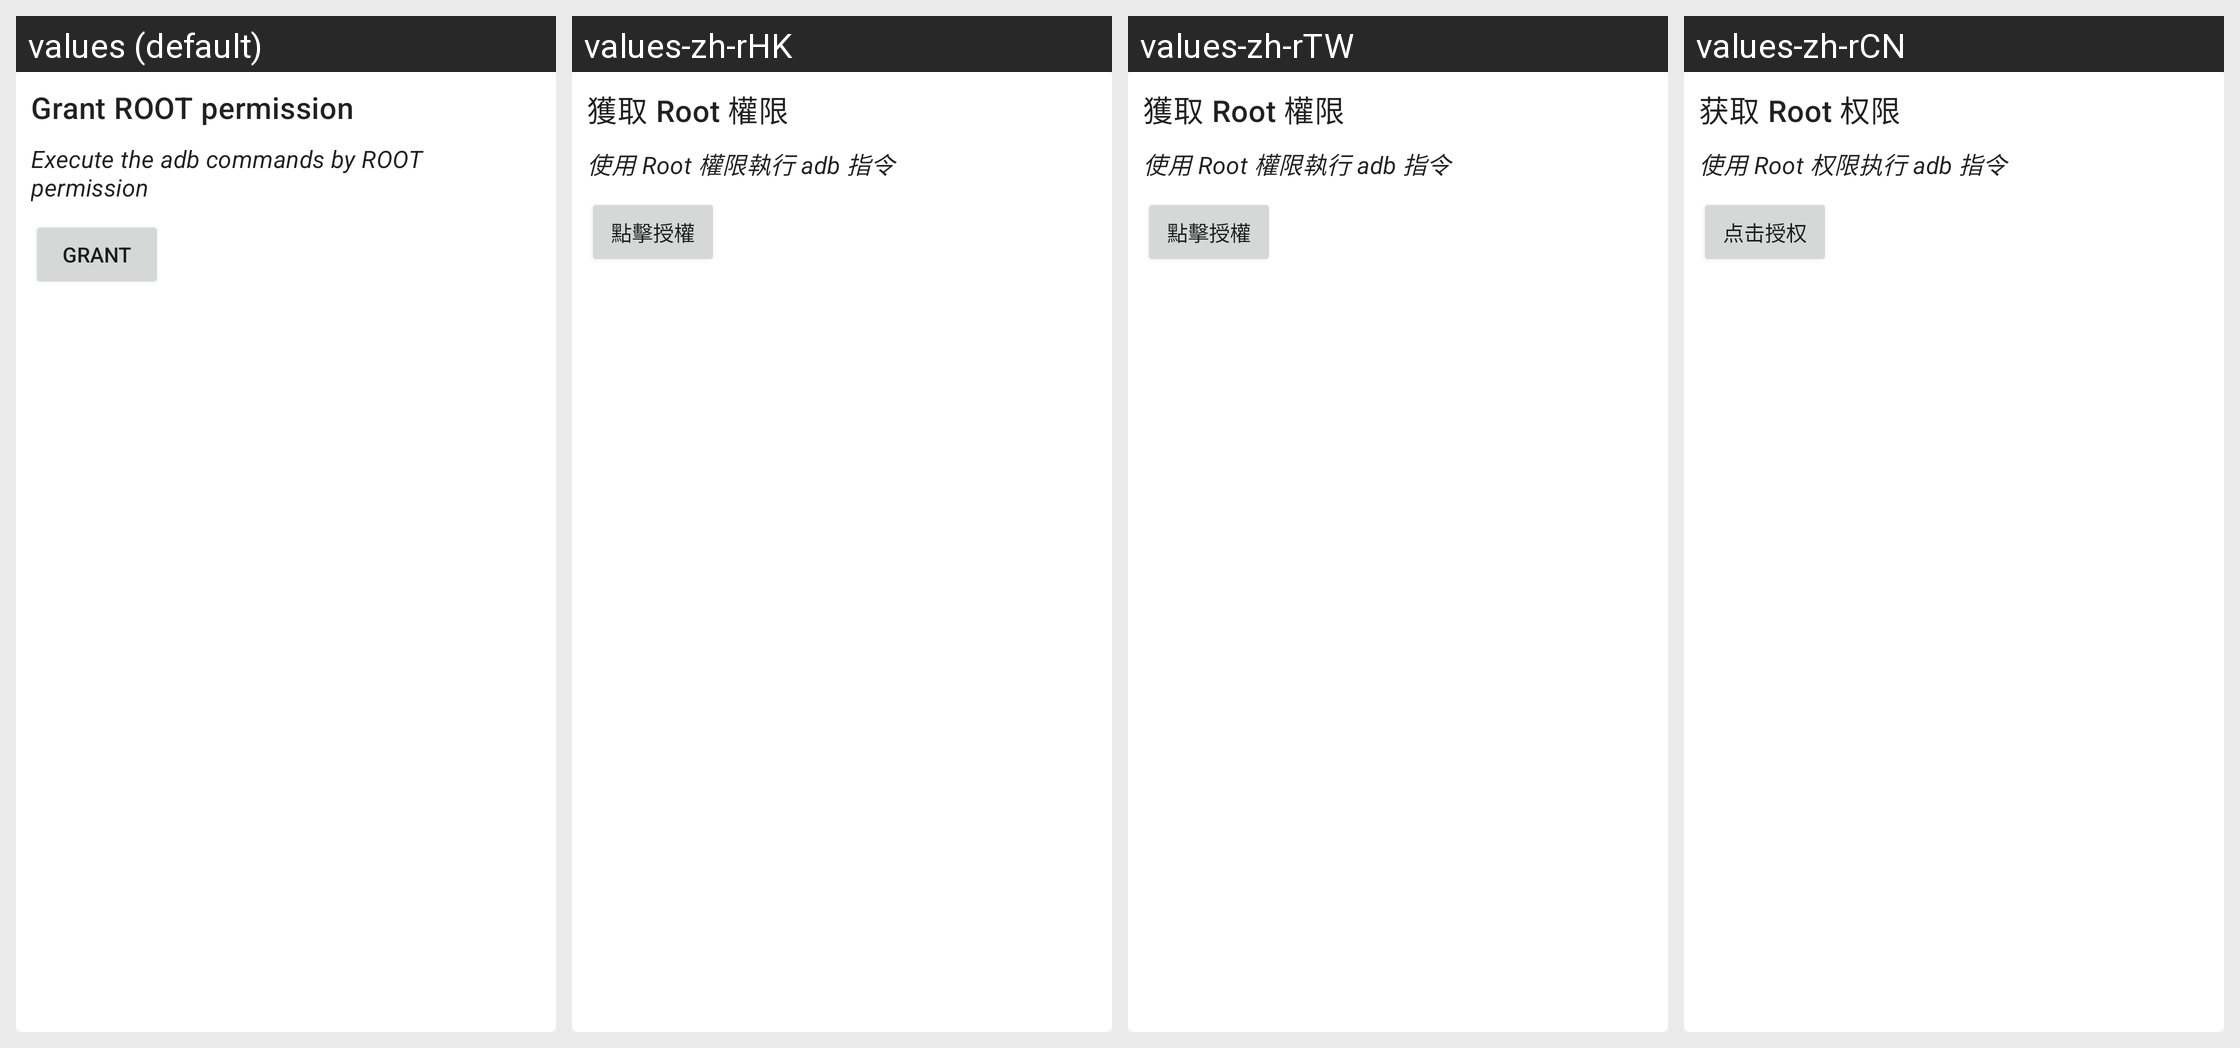

Here is an Android app screen in its default locale and in the app's own translations. Write out the translated-string differences for the strings that appear on this screen.
Android screen res/layout/card_acquire_root_permission.xml rendered under 4 locales, left to right: values (default), values-zh-rHK, values-zh-rTW, values-zh-rCN. Device: Nexus 5 (rendered at 1080×1920; each locale shown at half size, 540×960, under a caption strip naming it); theme AppTheme.
Strings drawn on this screen, with the default value and each locale's value (text and hints the layout hard-codes, and strings that could not be matched under every locale, appear in the picture but are not listed):

title_acquire_root_permission
  values: Grant ROOT permission
  values-zh-rHK: 獲取 Root 權限
  values-zh-rTW: 獲取 Root 權限
  values-zh-rCN: 获取 Root 权限

subtitle_acquire_root_permission
  values: Execute the adb commands by ROOT permission
  values-zh-rHK: 使用 Root 權限執行 adb 指令
  values-zh-rTW: 使用 Root 權限執行 adb 指令
  values-zh-rCN: 使用 Root 权限执行 adb 指令

btn_acquire_permission
  values: Grant
  values-zh-rHK: 點擊授權
  values-zh-rTW: 點擊授權
  values-zh-rCN: 点击授权
